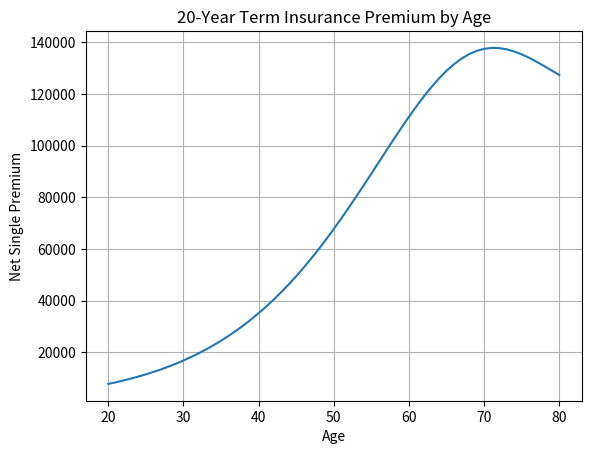

Here is the Python script that generated this plot:
import pandas as pd
import numpy as np
import matplotlib.pyplot as plt
from scipy.optimize import curve_fit



# assurance assumptions
age = 40
term = 20
benefit = 100000
i = 0.04

# Discount Rate and Monthly interests 
v= (1/1+i)
i_month = (1 + i)**(1/12) - 1
v_month = 1 / (1 + i_month)

#initial expense
initial_expense_fixed = 200

# initial expense as e.g. 50% of first monthly premium
initial_expense_percent = 0.50

# renewal expense as e.g. 5% of every monthly premium
renewal_expense_percent = 0.05



# synthetic mortality rates 
ages = np.arange(30, 150)
qx = 0.0002 * np.exp(0.08 * (ages - 30))
mortality = dict(zip(ages, qx))

#approximate monthly mortality using constant force assumptions
def monthly_q(q_annual):
    return 1 - (1 - q_annual)**(1/12)



# EPV of benefits
epv_benefits = 0
survival = 1
for t in range(term * 12):

    current_age = age + t // 12

    q_m = monthly_q(mortality[current_age])

    death_prob = survival * q_m

    epv_benefits += (
        benefit* (v_month ** (t + 1)) * death_prob
    )

    survival *= (1 - q_m)

# EPV of premium annuity

annuity = 0
survival = 1

for t in range(term * 12):

    current_age = age + t // 12

    q_m = monthly_q(mortality[current_age])

    annuity += (
        (v_month ** t)
        * survival
    )

    survival *= (1 - q_m)


# Gross premium equation

# We have P*EPV(annuity) = EPV(Benefits) + EPV(expenses)

P = (
    epv_benefits + initial_expense_fixed
) / (
    annuity
    - initial_expense_percent
    - renewal_expense_percent * annuity
)


# Results
print(f"EPV of benefits: ${epv_benefits:,.2f}")

print(f"Premium annuity factor: {annuity:.4f}")

print(f"Monthly gross premium: ${P:,.2f}")


# Compute the premiums for a n-year term assurance by age
premium_list = []

for age in range(20, 81):

    epv = 0
    
    for t in range(term):

        q = qx[age + t]
        
        surv = np.prod([
            1 - qx[age + j]
            for j in range(t)
        ])

        epv += (v ** (t+1)) * surv * q

    premium = 100000 * epv

    premium_list.append(premium)

plt.plot(range(20,81), premium_list)

plt.xlabel("Age")
plt.ylabel("Net Single Premium")

plt.title("20-Year Term Insurance Premium by Age")

plt.grid(True)

plt.show()
